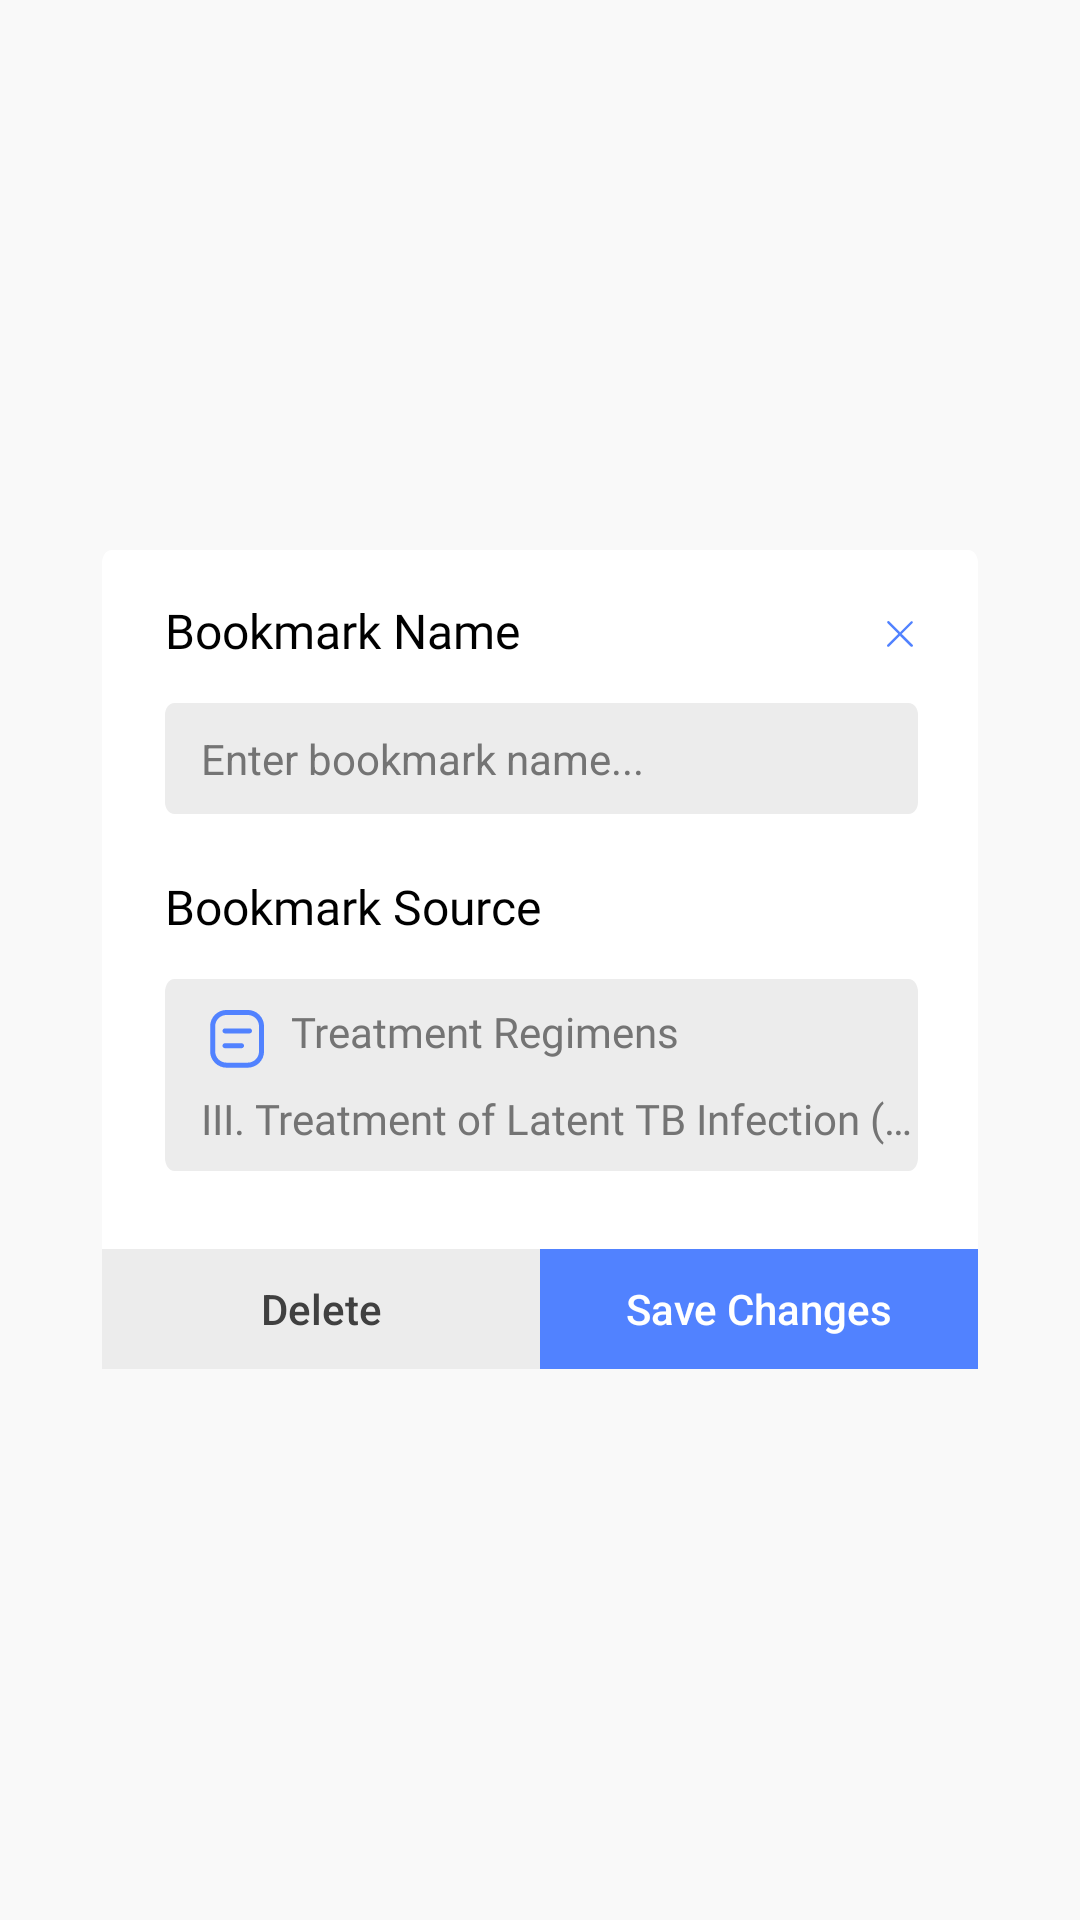

This screen was rendered from an Android layout file. Write that file and the resources it references.
<!-- AndroidManifest.xml: application theme Theme.GATBReferenceGuide -->
<!-- res/layout/dialog_edit_bookmark.xml -->
<?xml version="1.0" encoding="utf-8"?>
<FrameLayout xmlns:android="http://schemas.android.com/apk/res/android"
    xmlns:app="http://schemas.android.com/apk/res-auto"
    xmlns:tools="http://schemas.android.com/tools"
    android:layout_width="match_parent"
    android:layout_height="match_parent"
    android:paddingStart="34dp"
    android:paddingEnd="34dp"
    android:clipToPadding="false">

    <RelativeLayout
        android:layout_width="match_parent"
        android:layout_height="wrap_content"
        android:minWidth="364dp"
        android:minHeight="254dp"
        android:layout_gravity="center"
        android:background="@drawable/rectangle_4">

    
    <TextView
        android:id="@+id/dialog_title"
        android:layout_width="wrap_content"
        android:layout_height="wrap_content"
        android:layout_alignParentStart="true"
        android:layout_alignParentTop="true"
        android:layout_marginStart="21dp"
        android:layout_marginEnd="20dp"
        android:layout_marginTop="16dp"
        android:text="@string/bookmark_na"
        android:textAppearance="@style/bookmark_na"
        android:gravity="top" />

    
    <ImageView
        android:id="@+id/close_dialog"
        android:layout_width="24dp"
        android:layout_height="24dp"
        android:layout_alignParentEnd="true"
        android:layout_alignParentTop="true"
        android:layout_marginEnd="14dp"
        android:layout_marginTop="16dp"
        android:background="?attr/selectableItemBackgroundBorderless"
        android:padding="2dp"
        android:src="@drawable/ic_baseline_close"
        app:tint="@color/reddish" />

    
    <RelativeLayout
        android:id="@+id/bookmark_name_container"
        android:layout_width="323dp"
        android:layout_height="37dp"
        android:layout_alignParentStart="true"
        android:layout_marginStart="21dp"
        android:layout_marginEnd="20dp"
        android:layout_alignParentTop="true"
        android:layout_marginTop="51dp"
        android:clipToOutline="true"
        android:background="@drawable/dialog_small_container_background">

        <EditText
            android:id="@+id/bookmark_name_edit"
            android:layout_width="match_parent"
            android:layout_height="match_parent"
            android:background="@android:color/transparent"
            android:gravity="start|center_vertical"
            android:hint="Enter bookmark name..."
            android:inputType="text"
            android:maxLines="1"
            android:singleLine="true"
            android:ellipsize="end"
            android:paddingStart="12dp"
            android:paddingEnd="12dp"
            android:textColor="?attr/colorTextBlackWhite"
            android:textColorHint="?attr/colorTextBlackWhite2"
            android:textSize="14sp"
            tools:ignore="HardcodedText" />

    </RelativeLayout>

    
    <TextView
        android:id="@+id/bookmark_source_label"
        android:layout_width="wrap_content"
        android:layout_height="wrap_content"
        android:layout_alignParentStart="true"
        android:layout_alignParentTop="true"
        android:layout_marginStart="21dp"
        android:layout_marginEnd="20dp"
        android:layout_marginTop="108dp"
        android:text="@string/bookmark_so"
        android:textAppearance="@style/bookmark_so"
        android:gravity="top" />

    
    <RelativeLayout
        android:id="@+id/bookmark_source_container"
        android:layout_width="323dp"
        android:layout_height="wrap_content"
        android:minHeight="61dp"
        android:layout_alignParentStart="true"
        android:layout_marginStart="21dp"
        android:layout_marginEnd="20dp"
        android:layout_alignParentTop="true"
        android:layout_marginTop="143dp"
        android:clipToOutline="true"
        android:background="@drawable/dialog_large_container_background">

        <TextView
            android:id="@+id/bookmark_source_name"
            android:layout_width="match_parent"
            android:layout_height="wrap_content"
            android:minHeight="18dp"
            android:layout_marginStart="12dp"
            android:layout_marginTop="8dp"
            android:drawablePadding="6dp"
            android:text="@string/treatment_r"
            android:textAppearance="@style/treatment_r"
            android:textColor="?attr/colorTextBlackWhite2"
            android:singleLine="true"
            android:ellipsize="end"
            app:drawableStartCompat="@drawable/ic_baseline_chapter_2" />

        <TextView
            android:id="@+id/bookmark_source_full"
            android:layout_width="match_parent"
            android:layout_height="wrap_content"
            android:minHeight="17dp"
            android:layout_below="@id/bookmark_source_name"
            android:layout_marginStart="12dp"
            android:layout_marginTop="5dp"
            android:layout_marginBottom="8dp"
            android:text="@string/iii_treatme"
            android:textAppearance="@style/iii_treatme"
            android:textColor="?attr/colorTextBlackWhite2"
            android:singleLine="true"
            android:ellipsize="end" />

    </RelativeLayout>

    <LinearLayout
        android:id="@+id/action_buttons_row"
        android:layout_width="match_parent"
        android:layout_height="wrap_content"
        android:layout_below="@id/bookmark_source_container"
        android:layout_marginTop="26dp"
        android:orientation="horizontal"
        android:weightSum="2"
        android:baselineAligned="false"
        android:paddingStart="0dp"
        android:paddingEnd="0dp">

        <androidx.appcompat.widget.AppCompatButton
            android:id="@+id/delete_bookmark_button"
            android:layout_width="0dp"
            android:layout_height="40dp"
            android:layout_weight="1"
            android:background="@drawable/bookmark_popup_visit_button_bg"
            android:backgroundTint="@null"
            android:text="Delete"
            android:textColor="?attr/dialogButtonTextColor"
            android:textSize="14sp"
            android:textAllCaps="false" />

        <androidx.appcompat.widget.AppCompatButton
            android:id="@+id/save_changes_button"
            android:layout_width="0dp"
            android:layout_height="40dp"
            android:layout_weight="1"
            android:background="@drawable/bookmark_popup_dismiss_button_bg"
            android:backgroundTint="@null"
            android:text="Save Changes"
            android:textColor="#FFFFFF"
            android:textSize="14sp"
            android:textAllCaps="false" />
    </LinearLayout>


    </RelativeLayout>

</FrameLayout>
<!-- resources referenced by this layout -->
<resources>
  <color name="reddish">#5182FF</color>
  <!-- drawable bookmark_popup_dismiss_button_bg (drawable) -->
  <?xml version="1.0" encoding="utf-8"?>
  <vector xmlns:android="http://schemas.android.com/apk/res/android"
      android:width="140dp"
      android:height="40dp"
      android:viewportWidth="140"
      android:viewportHeight="40">
      <path
          android:fillColor="?attr/colorPrimary"
          android:pathData="M0 0V40H140V0" />
  </vector>
  <!-- drawable bookmark_popup_visit_button_bg (drawable) -->
  <?xml version="1.0" encoding="utf-8"?>
  <vector xmlns:android="http://schemas.android.com/apk/res/android"
      android:width="141dp"
      android:height="40dp"
      android:viewportWidth="141"
      android:viewportHeight="40">
      <path
          android:fillColor="?attr/dialogButtonLeftColor"
          android:pathData="M0 0V40H141V0" />
  </vector>
  <!-- drawable dialog_small_container_background (drawable) -->
  <vector
    xmlns:android="http://schemas.android.com/apk/res/android"
    xmlns:aapt="http://schemas.android.com/aapt"
    android:width="323dp"
    android:height="37dp"
    android:viewportWidth="323"
    android:viewportHeight="37"
   >
  <group>
  <clip-path
    android:pathData="M4 0H319C321.209 0 323 1.79086 323 4V33C323 35.2091 321.209 37 319 37H4C1.79086 37 0 35.2091 0 33V4C0 1.79086 1.79086 0 4 0Z"
  />
  <path
    android:pathData="M0 0V37H323V0"
    android:fillColor="?attr/dialogEditTextBackgroundColor"
  />
  </group>
  </vector>
  <!-- drawable rectangle_4 (drawable) -->
  <vector
    xmlns:android="http://schemas.android.com/apk/res/android"
    xmlns:aapt="http://schemas.android.com/aapt"
    android:width="364dp"
    android:height="254dp"
    android:viewportWidth="364"
    android:viewportHeight="254"
   >
  <group>
  <clip-path
    android:pathData="M4 0H360C362.209 0 364 1.79086 364 4V250C364 252.209 362.209 254 360 254H4C1.79086 254 0 252.209 0 250V4C0 1.79086 1.79086 0 4 0Z"
  />
  <path
    android:pathData="M0 0V254H364V0"
    android:fillColor="?attr/dialogBackgroundColor"
  />
  </group>
  </vector>
  <string name="bookmark_na">Bookmark Name</string>
  <string name="bookmark_so">Bookmark Source</string>
  <string name="iii_treatme">III. Treatment of Latent TB Infection (LTBI)</string>
  <string name="treatment_r">Treatment Regimens</string>
  <style name="bookmark_na" parent="@android:style/TextAppearance.Small">
          <item name="android:fontFamily">@font/inter_regular</item>
          <item name="android:textSize">16sp</item>
          <item name="android:textColor">#343434</item>
          <item name="lineHeight">19sp</item>
      </style>
  <style name="bookmark_so" parent="@android:style/TextAppearance.Small">
          <item name="android:fontFamily">@font/inter_regular</item>
          <item name="android:textSize">16sp</item>
          <item name="android:textColor">#343434</item>
          <item name="lineHeight">19sp</item>
      </style>
  <style name="iii_treatme" parent="@android:style/TextAppearance.Small">
          <item name="android:fontFamily">@font/inter_regular</item>
          <item name="android:textSize">14sp</item>
          <item name="android:textColor">#747474</item>
          <item name="lineHeight">17sp</item>
      </style>
  <style name="treatment_r" parent="@android:style/TextAppearance.Small">
          <item name="android:fontFamily">@font/inter_regular</item>
          <item name="android:textSize">14sp</item>
          <item name="android:textColor">#545454</item>
          <item name="lineHeight">17sp</item>
      </style>
  <color name="orange">#ba6233</color>
  <color name="black">#FF000000</color>
  <color name="dark_black">#202025</color>
  <style name="TextViewStyle" parent="android:Widget.TextView">
          <item name="android:textColor">@color/black</item>
      </style>
  <color name="neutral_700">#4C4C4C</color>
  <color name="white">#FFFFFFFF</color>
  <color name="neutral_800">#FF404040</color>
  <color name="neutral_600">#FF747474</color>
</resources>
